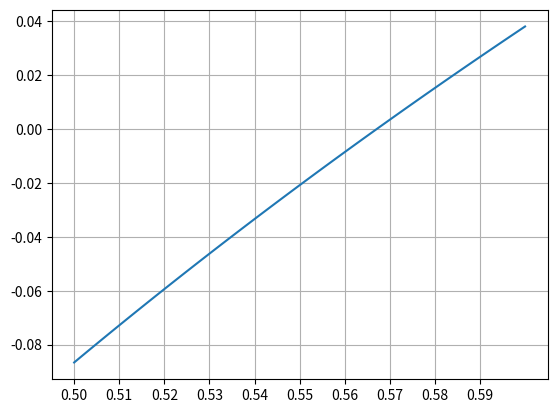

This figure's Python source:
#%matplotlib qt
import numpy as np
import math
import matplotlib.pyplot as plt


def f(x):
    return np.power(math.e,-1*x)+np.log(x)

def plot(n0,n1):
    x=np.linspace(n0,n1,101)
    s= f(x)
    plt.plot(x,s)
    plt.grid()
    plt.xticks(np.arange(n0,n1,(n1-n0)/10))
    plt.show()

def bul():
    x=np.linspace(0,10,101)
    y= f(x)
    limits=np.array([[0,10]])
    
    for i in range(5):
        m=y[1:-1]*y[0:-2]
        ind=np.argwhere(m<0)[0][0]
        n0=x[ind]
        n1=x[ind+1]
        limits=np.concatenate((limits,[[n0,n1]]))
        x=np.linspace(n0,n1,101)
        y= f(x)
    return limits
 
def ex(x,n):
    # s=0;
    # for i in range(n):
    #     s+=x**i/math.factorial(i)
    # return s
    return sum([x**i/math.factorial(i) for i in range(n)])

print("   Sonuç \t\t\t Et \t\t\t Ea") 
snc=[];
gd=math.e**0.5
for i in range(1,10):
    snc.append(ex(0.5,i))
    if i>1:
        et = abs((gd-snc[-1])/gd)*100
        ea = abs((snc[-1]-snc[-2])/snc[-1])*100
        print("%d - %1.8f \t %1.8f \t %1.8f" % (i,snc[-1],et,ea) ) 
       
# ex(2)
limit=bul()    
plot(.5,.6)